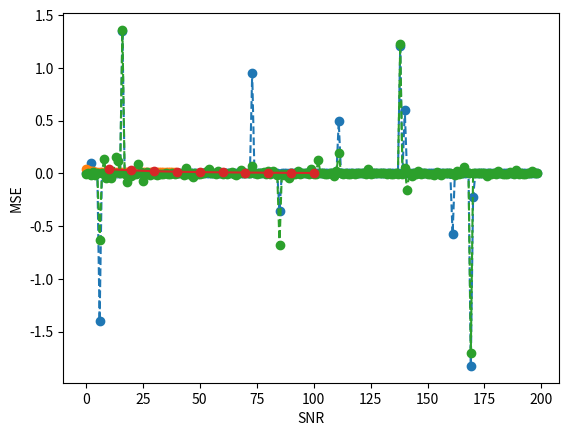

Here is the Python script that generated this plot:
#!/usr/bin/env python3
# -*- coding: utf-8 -*-
"""
Created on Thu Nov 14 17:26:35 2024

[redacted]

[redacted]


"""


import numpy as np
from matplotlib import pyplot as plt
from scipy import optimize as op
from scipy.stats import norm


def denoise(v,var_x,var_z,epsilon):
    term1 = (1-epsilon)*norm.pdf(v,0,np.sqrt(var_z))
    term2 = epsilon*norm.pdf(v,0,np.sqrt(var_x+var_z))
    xW = var_x/(var_x+var_z)*v # Wiener filter
    added_term = term1+term2
    div_term = np.divide(term2, added_term)
    xhat = np.multiply(div_term, xW) # denoised version, x(t+1)

    # empirical derivative
    Delta = 0.0000000001 # perturbation
    term1_d = (1-epsilon)*norm.pdf((v+Delta),0,np.sqrt(var_z))
    term2_d = epsilon*norm.pdf((v+Delta),0,np.sqrt(var_x+var_z))
    xW2 = var_x/(var_x+var_z)*(v+Delta) # Wiener filter

    added_term = term1_d+term2_d
    mul_term = np.multiply(xW2,term2_d)
    xhat2 = np.divide(mul_term,added_term)
    d = (xhat2-xhat)/Delta
    return xhat,d

# y = np.sqrt(gamma)*A*x + z
# solve for x given y,A
N = 2000 # length of signal
M = 500 # number of measurements
delta = M/N # measurement rate
gamma=20 # SNR


# signal parameters
var_x=1
epsilon = 0.05 # probability of nonzero signal

# AMP parameters
max_iter = 40 # number of AMP iterations
lamda = 0.3 # damping parameter can't use 'lambda' since that is a python keyword


# generate signal
# f_X(x) = epsilon*N(0,1)+(1-epsilon)*delta(x)
x = (np.random.rand(N,1)<epsilon)*np.random.randn(N,1)

# matrix
A = 1/np.sqrt(M)*np.random.randn(M,N) # unit norm columns
print(A)
Atrans = np.transpose(A)# transpose of A


# Mark each data value and customize the linestyle:
plt.plot(x[1:200], marker = "o", linestyle = "--")
plt.show()


# measurements
# y = np.sqrt(gamma)*A*x + z
y = np.sqrt(gamma)*np.dot(A,x) + np.random.randn(M,1)# measurements

# normalize differently with gamma
y=y/np.sqrt(gamma)

# AMP algorithm
# initialization
mse = np.zeros((max_iter,1)) # store mean square error
xt = np.zeros((N,1))# estimate of signal
dt = np.zeros((N,1))# derivative of denoiser
rt = np.zeros((M,1))# residual

for iter in range(0,max_iter):
    # update residual
    rt = y - np.dot(A,xt) + 1/delta*np.mean(dt)*rt
    # compute pseudo-data
    vt = xt + np.dot(Atrans,rt)
    # estimate scalar channel noise variance estimator is due to Montanari
    var_t = np.mean(rt**2)
    # denoising
    xt1, dt = denoise(vt,var_x,var_t,epsilon)
    # damping step
    xt = lamda*xt1 + (1-lamda)*xt
    mse[iter] = np.mean((xt-x)**2)

## plot result
#figure
plt.plot(mse,'o-')
plt.xlabel('Iteration')
plt.ylabel('MSE')
print('AMP error = {}\n'.format(min(mse)))

plt.plot(xt1[1:200], marker = "o", linestyle = "--")
plt.show()

# Plot with Varying MSE vs SNR values
mse_snr = [] #np.zeros((max_iter,1)) # store mean square error
xt_1 = np.zeros((N,1))# estimate of signal
dt_1 = np.zeros((N,1))# derivative of denoiser
rt_1 = np.zeros((M,1))# residual

SNR=[10,20,30,40,50,60,70,80,90,100]

for snr in SNR:
    y = np.sqrt(snr)*np.dot(A,x) + np.random.randn(M,1)# measurements

    # normalize differently with gamma
    y=y/np.sqrt(snr)
    # update residual
    rt_1 = y - np.dot(A,xt_1) + 1/delta*np.mean(dt_1)*rt_1
    # compute pseudo-data
    vt = xt_1 + np.dot(Atrans,rt_1)
    # estimate scalar channel noise variance estimator is due to Montanari
    var_t = np.mean(rt_1**2)
    # denoising
    xt1,dt_1 = denoise(vt,var_x,var_t,epsilon)
    # damping step
    xt_1=lamda*xt1+(1-lamda)*xt_1
    mse_snr.append(np.mean((xt_1-x)**2))
    #np.append(mse_snr, np.mean((xt_1-x)**2) )

## plot result
#figure
plt.plot(SNR, mse_snr,'o-')
plt.xlabel('SNR')
plt.ylabel('MSE')
print('AMP error = {}\n'.format(min(mse_snr)))








